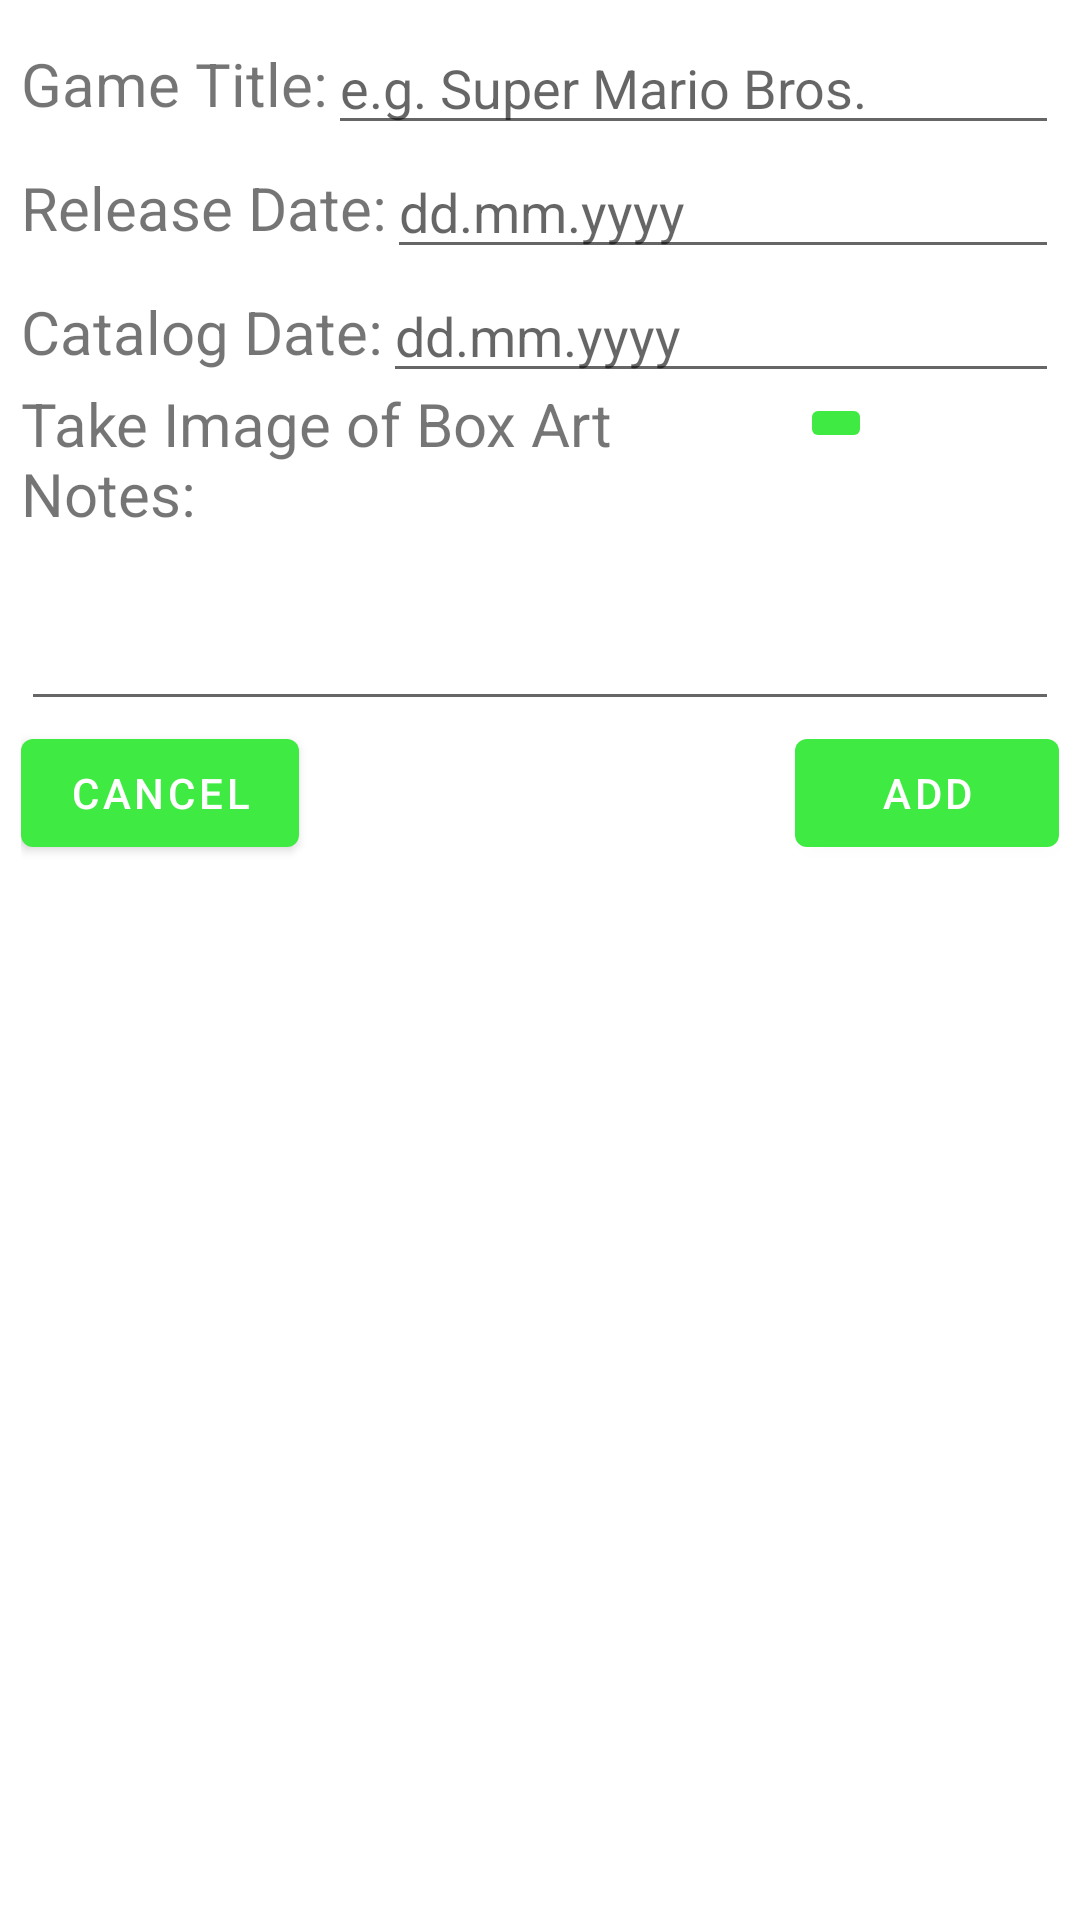

Reconstruct the res/layout file that produces this screen, plus the resources it refers to.
<!-- AndroidManifest.xml: application theme GameCollectorsCatalog -->
<!-- res/layout/fragment_add_game.xml -->
<?xml version="1.0" encoding="utf-8"?>
<androidx.constraintlayout.widget.ConstraintLayout xmlns:android="http://schemas.android.com/apk/res/android"
    xmlns:tools="http://schemas.android.com/tools"
    xmlns:app="http://schemas.android.com/apk/res-auto"
    android:id="@+id/layout_add_game"
    android:layout_width="wrap_content"
    android:layout_height="wrap_content"
    android:layout_gravity="center"
    android:minWidth="300dp"
    android:paddingHorizontal="7dp"
    android:paddingVertical="7dp"
    tools:context=".AddGameFragment">

    <TextView
        android:id="@+id/textView_game_title"
        android:layout_width="wrap_content"
        android:textSize="20sp"
        android:layout_height="wrap_content"
        android:text="@string/game_title"
        app:layout_constraintStart_toStartOf="parent"
        app:layout_constraintTop_toTopOf="parent"
        app:layout_constraintBottom_toBottomOf="@id/editText_game_title"/>

    <EditText
        android:id="@+id/editText_game_title"
        android:layout_width="0dp"
        android:layout_height="wrap_content"
        android:autofillHints="game title"
        android:hint="@string/game_title_hint"
        android:imeOptions="actionNext"
        android:inputType="text"
        app:layout_constraintEnd_toEndOf="parent"
        app:layout_constraintStart_toEndOf="@id/textView_game_title"
        app:layout_constraintTop_toTopOf="parent"/>

    <TextView
        android:id="@+id/textView_release_date"
        android:layout_width="wrap_content"
        android:textSize="20sp"
        android:layout_height="wrap_content"
        android:text="@string/release_date"
        app:layout_constraintStart_toStartOf="parent"
        app:layout_constraintTop_toBottomOf="@id/editText_game_title"
        app:layout_constraintBottom_toBottomOf="@id/editText_release_date"/>

    <EditText
        android:id="@+id/editText_release_date"
        android:layout_width="0dp"
        android:layout_height="wrap_content"
        android:autofillHints="release date"
        android:imeOptions="actionNext"
        android:inputType="none"
        android:clickable="true"
        android:focusable="false"
        android:focusableInTouchMode="false"
        android:longClickable="false"
        android:hint="@string/date_format_hint"
        app:layout_constraintEnd_toEndOf="parent"
        app:layout_constraintStart_toEndOf="@id/textView_release_date"
        app:layout_constraintTop_toBottomOf="@id/editText_game_title"/>

    <TextView
        android:id="@+id/textView_catalog_date"
        android:layout_width="wrap_content"
        android:textSize="20sp"
        android:layout_height="wrap_content"
        android:text="@string/catalog_date"
        app:layout_constraintStart_toStartOf="parent"
        app:layout_constraintTop_toBottomOf="@id/editText_release_date"
        app:layout_constraintBottom_toBottomOf="@id/editText_catalog_date"/>

    <EditText
        android:id="@+id/editText_catalog_date"
        android:layout_width="0dp"
        android:layout_height="wrap_content"
        android:autofillHints="catalog date"
        android:imeOptions="actionNext"
        android:inputType="none"
        android:clickable="true"
        android:focusable="false"
        android:focusableInTouchMode="false"
        android:longClickable="false"
        android:hint="@string/date_format_hint"
        app:layout_constraintEnd_toEndOf="parent"
        app:layout_constraintStart_toEndOf="@id/textView_catalog_date"
        app:layout_constraintTop_toBottomOf="@id/editText_release_date"/>

    <TextView
        android:id="@+id/textView_take_picture"
        android:layout_width="wrap_content"
        android:layout_height="wrap_content"
        android:textSize="20sp"
        android:text="@string/take_image_of_box_art"
        app:layout_constraintStart_toStartOf="parent"
        app:layout_constraintTop_toTopOf="@id/btn_take_picture"
        app:layout_constraintBottom_toBottomOf="@id/btn_take_picture"/>

    <androidx.appcompat.widget.AppCompatImageButton
        android:id="@+id/btn_take_picture"
        android:layout_width="wrap_content"
        android:layout_height="wrap_content"
        android:src="@drawable/ic_camera"
        android:backgroundTint="@color/green_200"
        app:layout_constraintEnd_toEndOf="parent"
        app:layout_constraintStart_toEndOf="@id/textView_take_picture"
        app:layout_constraintTop_toBottomOf="@id/editText_catalog_date"/>

    <TextView
        android:id="@+id/textView_image_name"
        android:layout_width="wrap_content"
        android:layout_height="wrap_content"
        android:textSize="20sp"
        android:text="@string/textView_image"
        android:visibility="gone"
        app:layout_constraintStart_toStartOf="parent"
        app:layout_constraintTop_toTopOf="@id/image_name_field"
        app:layout_constraintBottom_toBottomOf="@id/image_name_field"/>

    <EditText
        android:id="@+id/image_name_field"
        android:layout_width="0dp"
        android:layout_height="wrap_content"
        android:autofillHints="image name"
        android:inputType="none"
        android:clickable="false"
        android:longClickable="false"
        android:visibility="gone"
        android:singleLine="true"
        android:cursorVisible="false"
        android:focusable="false"
        android:focusableInTouchMode="false"
        app:layout_constraintEnd_toEndOf="parent"
        app:layout_constraintTop_toBottomOf="@id/btn_take_picture"
        app:layout_constraintStart_toEndOf="@id/textView_image_name"/>

    <TextView
        android:id="@+id/textView_notes"
        android:layout_width="wrap_content"
        android:layout_height="wrap_content"
        android:textSize="20sp"
        android:text="@string/notes"
        app:layout_constraintStart_toStartOf="parent"
        app:layout_constraintTop_toBottomOf="@id/image_name_field"/>

    <EditText
        android:id="@+id/editText_notes"
        android:layout_width="0dp"
        android:layout_height="wrap_content"
        android:autofillHints="notes"
        android:lines="2"
        android:inputType="textMultiLine"
        android:scrollbarAlwaysDrawVerticalTrack="true"
        android:scrollbars="vertical"
        app:layout_constraintStart_toStartOf="parent"
        app:layout_constraintEnd_toEndOf="parent"
        app:layout_constraintTop_toBottomOf="@id/textView_notes"/>

    <com.google.android.material.button.MaterialButton
        android:id="@+id/btn_cancel_game"
        android:layout_width="wrap_content"
        android:layout_height="wrap_content"
        android:layout_gravity="start"
        android:text="@string/btn_cancel_text"
        app:layout_constraintTop_toBottomOf="@id/editText_notes"
        app:layout_constraintStart_toStartOf="parent"/>

    <com.google.android.material.button.MaterialButton
        android:id="@+id/btn_add_game"
        android:layout_width="wrap_content"
        android:layout_height="wrap_content"
        android:layout_gravity="end"
        android:text="@string/btn_add_text"
        app:layout_constraintTop_toBottomOf="@id/editText_notes"
        app:layout_constraintEnd_toEndOf="parent"/>

</androidx.constraintlayout.widget.ConstraintLayout>
<!-- resources referenced by this layout -->
<resources>
  <color name="green_200">#3FEB42</color>
  <string name="btn_add_text">Add</string>
  <string name="btn_cancel_text">Cancel</string>
  <string name="catalog_date">Catalog Date:</string>
  <string name="date_format_hint">dd.mm.yyyy</string>
  <string name="game_title">Game Title:</string>
  <string name="game_title_hint">e.g. Super Mario Bros.</string>
  <string name="notes">Notes:</string>
  <string name="release_date">Release Date:</string>
  <string name="take_image_of_box_art">Take Image of Box Art</string>
  <string name="textView_image">Image:</string>
  <style name="GameCollectorsCatalog" parent="Theme.MaterialComponents.DayNight.DarkActionBar">
          
          <item name="colorPrimary">@color/green_200</item>
          <item name="colorPrimaryVariant">@color/green_700</item>
          <item name="colorOnPrimary">@color/white</item>
          
          <item name="colorSecondary">@color/teal_200</item>
          <item name="colorSecondaryVariant">@color/teal_700</item>
          <item name="colorOnSecondary">@color/black</item>
          
      </style>
  <color name="green_700">#009402</color>
  <color name="white">#FFFFFFFF</color>
  <color name="teal_200">#FF03DAC5</color>
  <color name="teal_700">#FF018786</color>
  <color name="black">#FF000000</color>
</resources>
